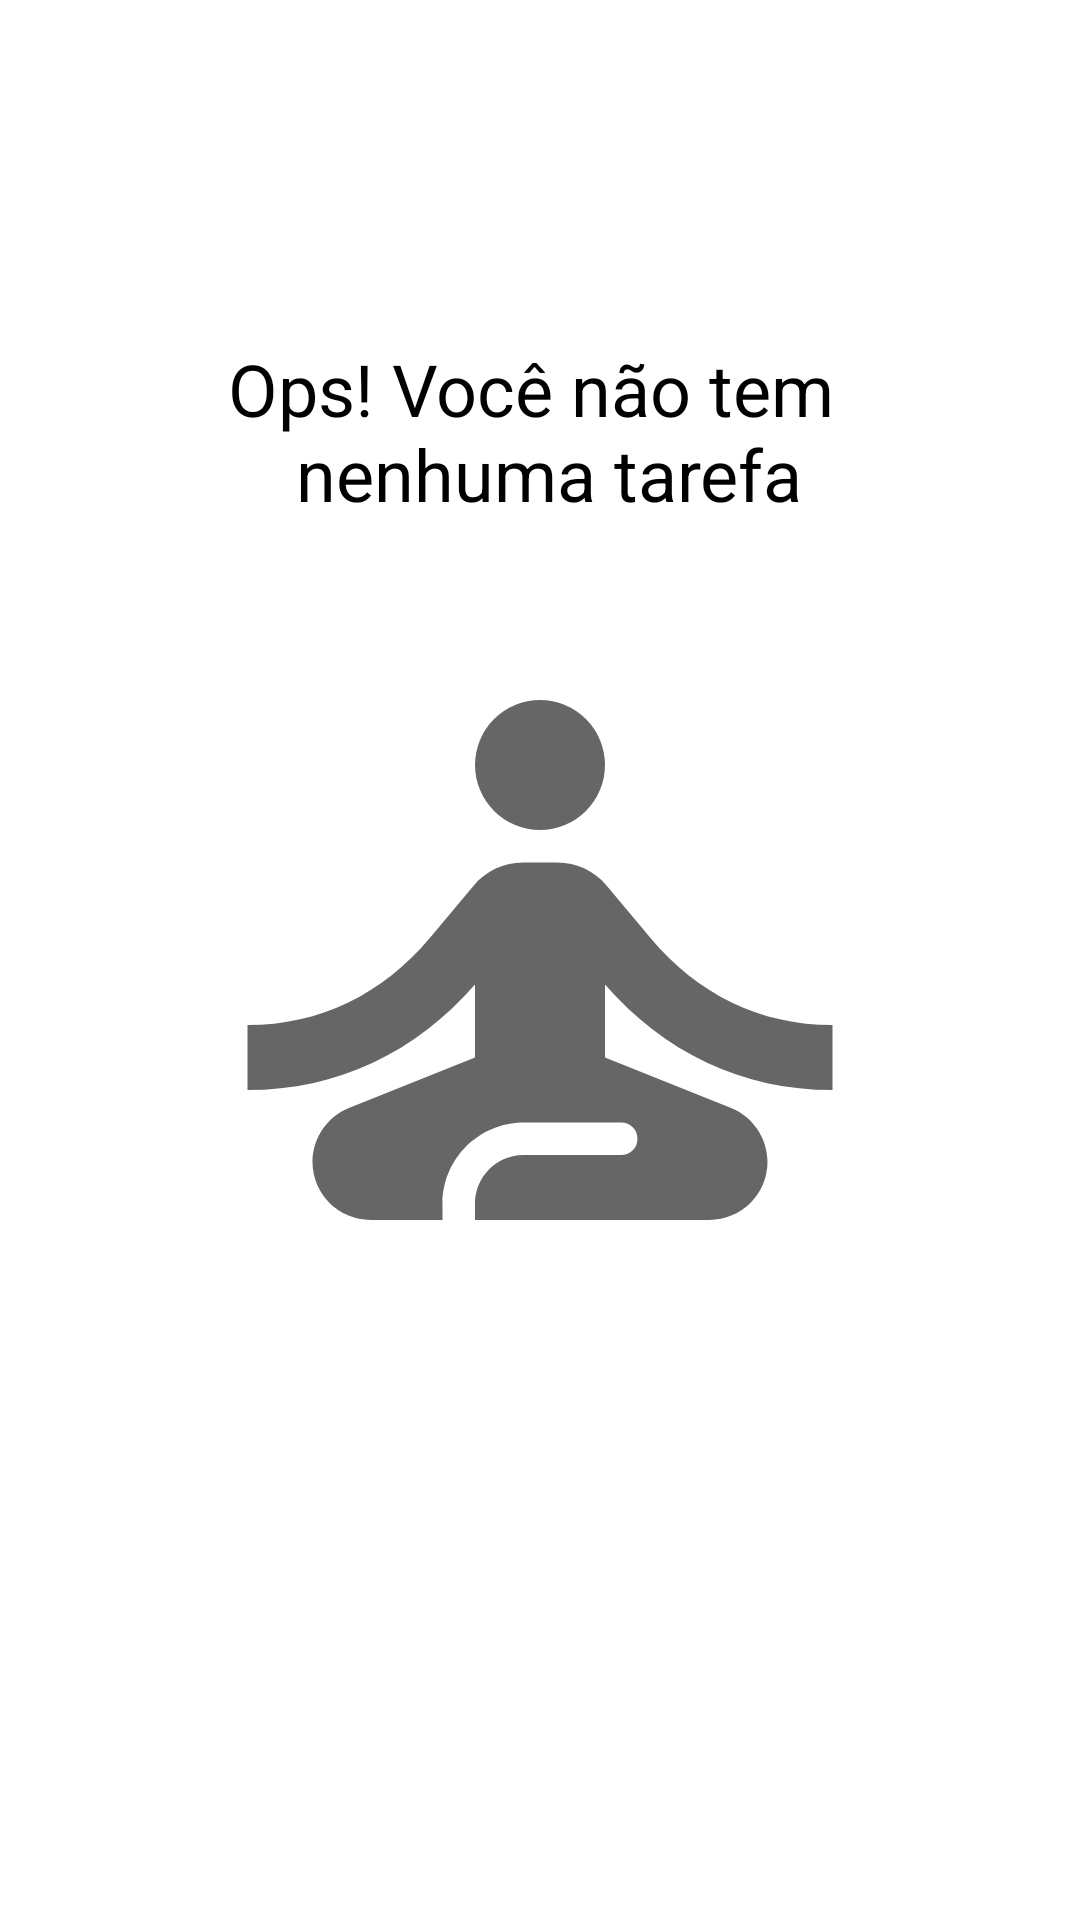

Here is an Android app screen rendered from its layout file. Give the layout XML and the strings, colors and styles it references.
<!-- AndroidManifest.xml: application theme Theme.ToDoList -->
<!-- res/layout/empty_state.xml -->
<?xml version="1.0" encoding="utf-8"?>
<androidx.constraintlayout.widget.ConstraintLayout xmlns:android="http://schemas.android.com/apk/res/android"
    xmlns:tools="http://schemas.android.com/tools"
    android:id="@+id/empty_state"
    android:layout_width="match_parent"
    android:layout_height="match_parent"
    android:layout_margin="16dp"
    xmlns:app="http://schemas.android.com/apk/res-auto">
    
    <TextView
        android:id="@+id/tv_message"
        app:layout_constraintStart_toStartOf="parent"
        app:layout_constraintBottom_toTopOf="@id/iv_image"
        app:layout_constraintEnd_toEndOf="parent"
        android:layout_marginBottom="16dp"
        android:textSize="24sp"
        android:textColor="@color/black"
        android:gravity="center"
        android:text="@string/label_dont_have_tasks"
        android:layout_width="0dp"
        android:layout_height="wrap_content"/>

    <androidx.appcompat.widget.AppCompatImageView
        android:id="@+id/iv_image"
        android:layout_width="wrap_content"
        android:layout_height="wrap_content"

        app:layout_constraintBottom_toBottomOf="parent"
        app:layout_constraintEnd_toEndOf="parent"
        app:layout_constraintStart_toStartOf="parent"
        app:layout_constraintTop_toTopOf="parent"
        app:srcCompat="@drawable/ic_empty_state"
        tools:ignore="ResourceCycle" />
</androidx.constraintlayout.widget.ConstraintLayout>
<!-- resources referenced by this layout -->
<resources>
  <color name="black">#FF000000</color>
  <!-- drawable ic_empty_state (drawable) -->
  <vector android:height="260dp" android:tint="?attr/colorControlNormal"
      android:viewportHeight="24" android:viewportWidth="24"
      android:width="260dp" xmlns:android="http://schemas.android.com/apk/res/android">
      <path android:fillColor="@android:color/white" android:pathData="M12,6m-2,0a2,2 0,1 1,4 0a2,2 0,1 1,-4 0"/>
      <path android:fillColor="@android:color/white" android:pathData="M21,16v-2c-2.24,0 -4.16,-0.96 -5.6,-2.68l-1.34,-1.6C13.68,9.26 13.12,9 12.53,9h-1.05c-0.59,0 -1.15,0.26 -1.53,0.72l-1.34,1.6C7.16,13.04 5.24,14 3,14v2c2.77,0 5.19,-1.17 7,-3.25V15l-3.88,1.55C5.45,16.82 5,17.48 5,18.21C5,19.2 5.8,20 6.79,20H9v-0.5c0,-1.38 1.12,-2.5 2.5,-2.5h3c0.28,0 0.5,0.22 0.5,0.5S14.78,18 14.5,18h-3c-0.83,0 -1.5,0.67 -1.5,1.5V20h7.21C18.2,20 19,19.2 19,18.21c0,-0.73 -0.45,-1.39 -1.12,-1.66L14,15v-2.25C15.81,14.83 18.23,16 21,16z"/>
  </vector>
  <string name="label_dont_have_tasks">Ops! Você não tem \n nenhuma tarefa</string>
  <style name="Theme.ToDoList" parent="Theme.MaterialComponents.DayNight.DarkActionBar">
          
          <item name="colorPrimaryDark">@color/black</item>
          
          <item name="colorPrimary">@color/black</item>
          
          <item name="colorSecondary">@color/black</item>
          
          <item name="colorOnSecondary">@color/white</item>
  
  
  
      </style>
  <color name="white">#FFFFFFFF</color>
</resources>
